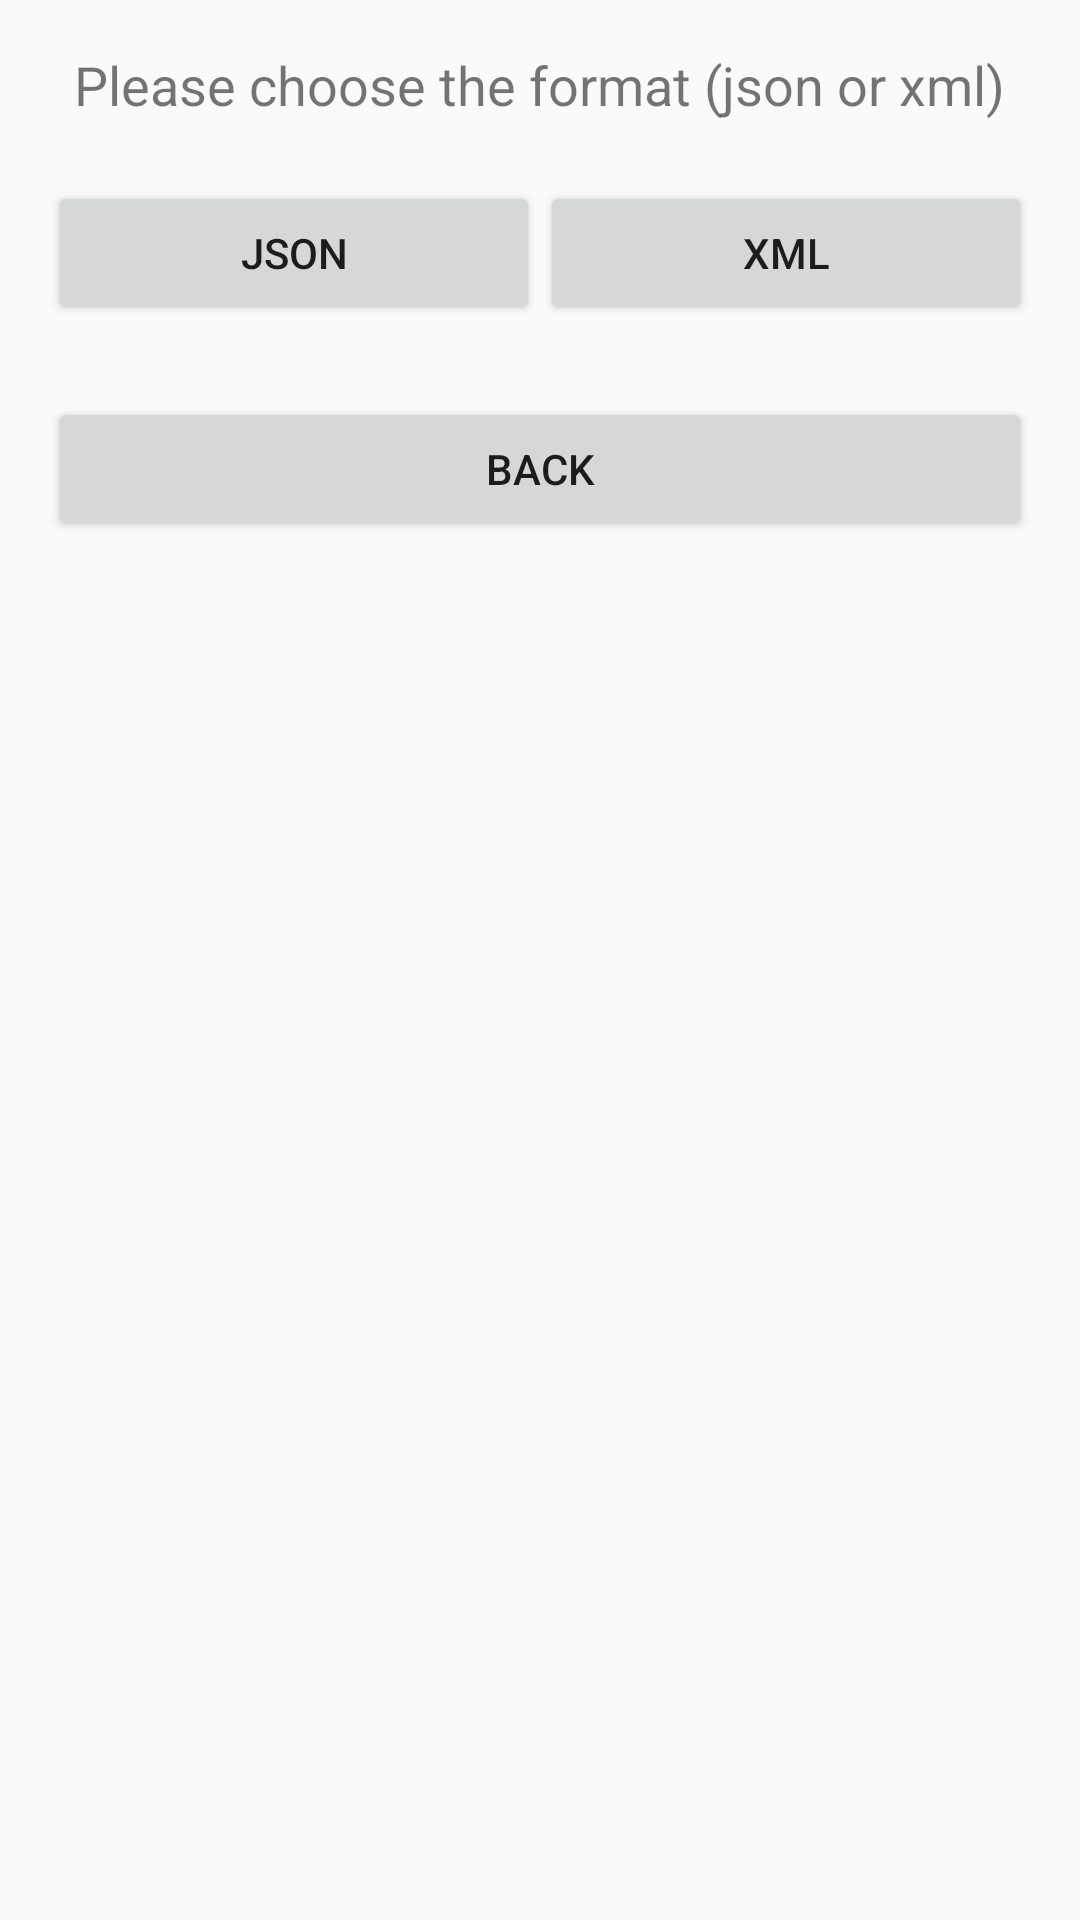

Write the Android layout XML for this screen, with the resource values it uses.
<!-- AndroidManifest.xml: application theme Theme.StudentClient -->
<!-- res/layout/activity_format_selection.xml -->
<?xml version="1.0" encoding="utf-8"?>
<LinearLayout xmlns:android="http://schemas.android.com/apk/res/android"
        xmlns:tools="http://schemas.android.com/tools"
        android:orientation="vertical"
        android:layout_width="match_parent"
        android:layout_height="match_parent"
        android:padding="16dp"
        tools:context=".FormatSelectionActivity">

    <TextView
            android:id="@+id/textViewChooseFormat"
            android:layout_width="wrap_content"
            android:layout_height="wrap_content"
            android:text="Please choose the format (json or xml)"
            android:textSize="18sp"
            android:layout_gravity="center_horizontal"/>

    <LinearLayout
            android:orientation="horizontal"
            android:layout_width="match_parent"
            android:layout_height="wrap_content"
            android:layout_marginTop="20dp">

        <Button
                android:id="@+id/buttonJson"
                android:layout_width="0dp"
                android:layout_weight="1"
                android:layout_height="wrap_content"
                android:text="json"
                android:onClick="onJsonClicked"/>

        <Button
                android:id="@+id/buttonXml"
                android:layout_width="0dp"
                android:layout_weight="1"
                android:layout_height="wrap_content"
                android:text="xml"
                android:onClick="onXmlClicked"/>
    </LinearLayout>
    <Button
            android:id="@+id/buttonBack"
            android:layout_width="match_parent"
            android:layout_height="wrap_content"
            android:text="Back"
            android:onClick="onBackClicked"
            android:layout_marginTop="24dp"/>
</LinearLayout>
<!-- resources referenced by this layout -->
<resources>
  <style name="Theme.StudentClient" parent="Theme.AppCompat.Light.NoActionBar" />
</resources>
